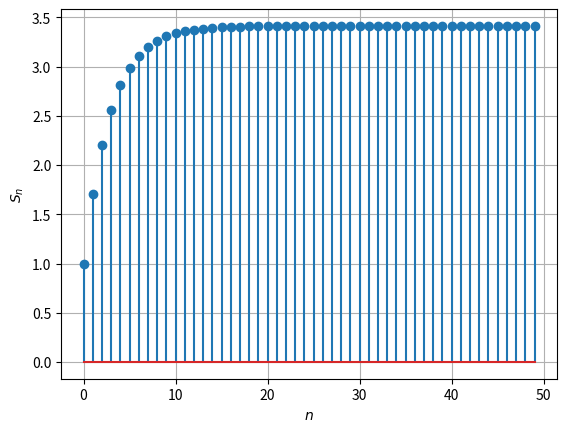

Recreate this plot in Python. (Note: this script raises an exception after producing the figure.)
from __future__ import division
import numpy as np
import matplotlib.pyplot as plt

n = np.arange(0,50)
s_n=0
b=[]

for i in n:
   	T_n = (1/np.sqrt(2))**i
   	s_n=s_n+T_n
   	b.append(s_n)
 	
plt.stem(n,b)
plt.grid()
plt.xlabel('$n$')
plt.ylabel('$S_n$')
# # # #Comment the following line
plt.savefig('../figs/1.eps')
plt.show()

